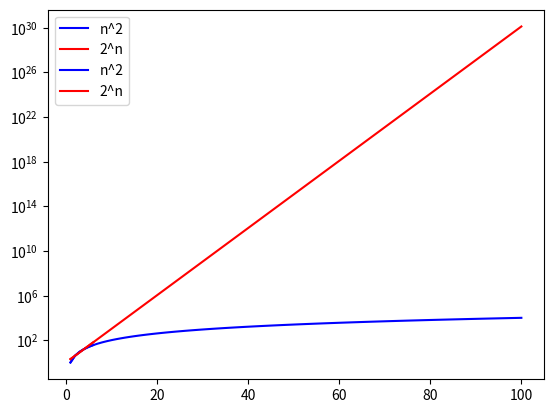

Write Python code to recreate this figure.
def print_up_to(n):
  """Prints the non-negative integers up to n."""
  i = 0
  while i < n:
    print(i)
    i += 1

print_up_to(10)

import matplotlib.pyplot as plt

N = 6
n = [i for i in range(1, N + 1)]

n_squared = [i**2 for i in n]
two_to_the_n = [2**i for i in n]

plt.plot(n, n_squared, color='blue', label='n^2')
plt.plot(n, two_to_the_n, color='red', label='2^n')
plt.legend()
plt.show()

import matplotlib.pyplot as plt

N = 100
n = [i for i in range(1, N+1)]

n_squared = [i**2 for i in n]
two_to_the_n = [2**i for i in n]

plt.plot(n, n_squared, color='blue', label='n^2')
plt.plot(n, two_to_the_n, color='red', label='2^n')
plt.yscale('log') # this makes the y-axis a log scale
plt.legend()
plt.show()

def print_up_to(n):
  """Prints the non-negative integers up to n."""
  i = 0 # time: O(1), space: O(1)
  while i < n: # n iterations, space: 0
    print(i) # time: O(1), space: 0
    i += 1 # time: O(n), space: 0

def print_pairs_up_to(n):
  """Prints all possible pairs of non-negative integers up to n."""
  for i in range(n): # n iterations, space: O(1)
    for j in range(n): # n iterations, space: O(1)
      print(i, j) # time: O(1), space: 0

print_pairs_up_to(5)

#freetext

def minimum(arr):
  """Finds the minimum of a list of integers."""
  min_value = float("Inf")

  for i in arr:
    if i < min_value:
      min_value = i
  
  return min_value

#freetext

def minimum(arr):
  """Finds the minimum of a list of integers."""
  min_value = float("Inf") # time: O(1), space: O(1)

  for i in arr: # n iterations, space: O(1)
    if i < min_value: # time: O(1), space: 0
      min_value = i # time: O(1), space: 0
  
  return min_value # time: O(1)

#freetext

#freetext

def all_pairs_up_to(n, m):
  """Prints all ordered combinations of two integers less than n and m."""
  for i in range(n):
    for j in range(m):
      print(i, j)

all_pairs_up_to(2, 3)

#freetext

def fibonacci_recursive(n):
  # Raise an error if n is not a non-negative integer. The Fibonacci sequence is
  # not defined for such cases.
  if not isinstance(n, int) or n < 0:
    raise ValueError("input must be a non-negative integer")

  # This defines the base case.
  if n == 0 or n == 1:
    return n

  # This defines the recursive formula. Note that it references the function
  # itself, fibonacci_recursive.
  return fibonacci_recursive(n-1) + fibonacci_recursive(n-2)

def print_first_32_fibonacci_numbers():
  for n in range(32):
    print(fibonacci_recursive(n))

# This code cell may take a few seconds to run.
print_first_32_fibonacci_numbers()

#freetext

def fun_with_complexity(n):
  """Creates an array with n arrays of length n."""
  outer = []
  counter = 0
  for _ in range(n):
    inner = []
    while len(inner) < n:
      inner.append(counter)
      counter += 1
    outer.append(inner)
  return outer

fun_with_complexity(5)

def fun_with_complexity(n):
  """Creates an array with n arrays of length n."""
  # The following are the complexities of each line alone, if executed once.
  outer = [] # time: O(1), space: O(1)
  counter = 0 # time: O(1), space: O(1)
  for _ in range(n): # time: n iterations, space: 0
    inner = [] # time: O(1), space: O(1)
    while len(inner) < n: # time: n iterations, space: 0
      inner.append(counter) # time: O(1), space: O(1)
      counter += 1 # time: O(1), space: 0
    outer.append(inner) # time: O(1), space: O(n)
  return outer # time: O(1), space: depends if outer is assigned to a variable

def fun_with_complexity(n):
  """Creates an array with n arrays of length n."""
  # The following are the complexities that the line contributes to the
  # function, when executed the correct number of times.
  outer = [] # executed 1 time, time: O(1), space: O(1)
  counter = 0 # executed 1 time, time: O(1), space: O(1)
  for _ in range(n): # executes n times
    inner = [] # time: n*O(1) = O(n), space: n*O(1) = O(n)
    while len(inner) < n: # executes n^2 times
      inner.append(counter) # time: n^2*O(1)=O(n^2), space: n^2*O(1) = O(n^2)
      counter += 1 # time: n^2*O(1) = O(n^2), space: n^2*0 = 0
    outer.append(inner) # time: n*O(1) = O(n), space: n*O(n) = O(n^2)
  return outer # executes 1 time, time: O(1), space: depends if outer is assigned to a variable

def contains_zero(arr):
  """Returns true if an array of integers contains 0."""
  for i in arr:
    if i == 0:
      return True
  
  return False

def mean(arr):
  """Finds the mean of a list of integers."""
  sum = 0
  len = 0
  for i in arr:
    sum += i
    len += 1
  
  # Coerce sum to float here so that the division will be float, not int.
  return float(sum) / len

#freetext

def mean(arr):
  """Finds the mean of a list of integers."""
  sum = 0 # time: O(1), space: O(1)
  len = 0 # time: O(1), space: O(1)
  for i in arr: # executes n times, space: O(1)
    sum += i # time: O(1), space: 0
    len += 1 # time: O(1), space: 0
  
  # Coerce sum to float here so that the division will be float, not int.
  return float(sum) / len # time: O(1), space: 0

#freetext

#freetext

def minimum(arr):
  """Finds the minimum of a list of integers."""
  min_value = float("Inf")

  for i in arr:
    if i < min_value:
      min_value = i
  
  return min_value

def two_minimums(arr1, arr2):
  """Finds the respective minimums of two n-arrays of integers."""
  return minimum(arr1), minimum(arr2)

#freetext

#freetext

def threshold_exceeded(arr, threshold):
  """Returns the index at which the cumulative sum of array exceeds threshold.
  
  Returns -1 if the total sum of the array does not exceed the threshold."""
  cumulative_sum = 0

  for i in range(len(arr)):
    cumulative_sum += arr[i]

    if cumulative_sum > threshold:
      return i
  
  return -1

print(threshold_exceeded([2, 4, 5, 1, 3], 7))
print(threshold_exceeded([2, 4, 5, 1, 3], 70))

def threshold_exceeded(arr, threshold):
  """Returns the index at which the cumulative sum of array exceeds threshold.
  
  Returns -1 if the total sum of the array does not exceed the threshold."""
  cumulative_sum = 0

  for i in range(len(arr)):
    cumulative_sum += arr[i]

    if cumulative_sum > threshold:
      return i
  
  return -1

def find(arr, val):
  """Returns True if val is in the list arr."""
  result = False

  for i in arr:
    if i == val:
      result = True

  return result

#freetext